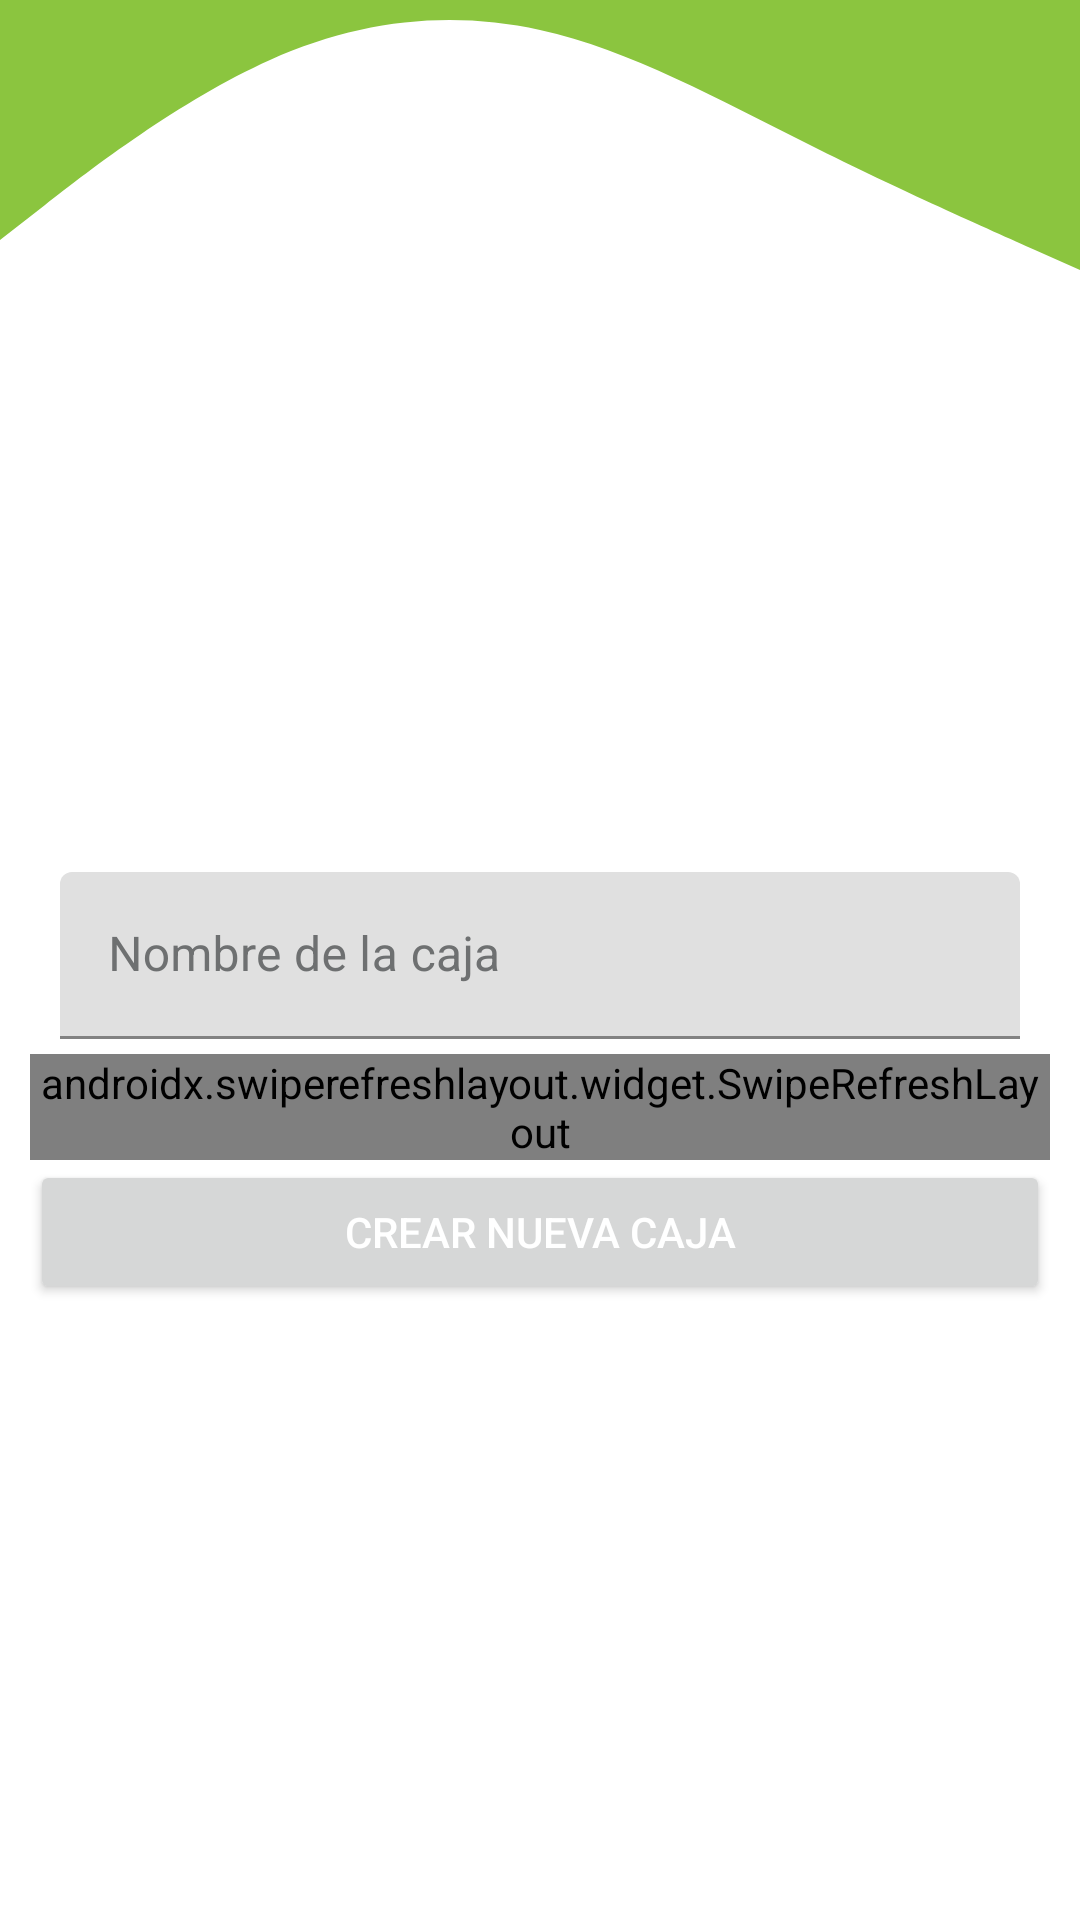

Layout XML and referenced resources for this Android screen:
<!-- AndroidManifest.xml: application theme Theme.Masfiberhome -->
<!-- res/layout/fragment_lista_cajas_nivel1.xml -->
<?xml version="1.0" encoding="utf-8"?>
<androidx.constraintlayout.widget.ConstraintLayout xmlns:android="http://schemas.android.com/apk/res/android"
    xmlns:app="http://schemas.android.com/apk/res-auto"
    xmlns:tools="http://schemas.android.com/tools"
    android:layout_width="match_parent"
    android:layout_height="match_parent"
    tools:context=".ui.listar.ListaCajasNivel1Fragment">

    <LinearLayout
        android:layout_width="match_parent"
        android:layout_height="wrap_content"
        android:orientation="vertical"
        app:layout_constraintBottom_toBottomOf="parent"
        app:layout_constraintEnd_toEndOf="parent"
        app:layout_constraintStart_toStartOf="parent"
        app:layout_constraintTop_toTopOf="parent">

        <com.google.android.material.textfield.TextInputLayout
            android:id="@+id/txtBuscar_ListaCajaNivel1"
            android:layout_width="match_parent"
            android:layout_height="match_parent"
            android:layout_marginLeft="20dp"
            android:layout_marginTop="85dp"
            android:layout_marginRight="20dp"
            android:textColorHint="@color/textColorHint"
            app:boxStrokeColor="@color/boxStrokeColor"
            app:endIconCheckable="false"
            app:hintTextColor="@color/hintTextColor"
            app:startIconTint="@color/iconos">

            <com.google.android.material.textfield.TextInputEditText
                android:layout_width="match_parent"
                android:layout_height="wrap_content"
                android:hint="Nombre de la caja" />
        </com.google.android.material.textfield.TextInputLayout>

        <androidx.swiperefreshlayout.widget.SwipeRefreshLayout
            android:id="@+id/refreshRecycler_listaCajaNivel1"
            android:layout_width="match_parent"
            android:layout_height="wrap_content"
            android:layout_marginLeft="10dp"
            android:layout_marginTop="5dp"
            android:layout_marginRight="10dp"
            android:layout_weight="1">

            <HorizontalScrollView
                android:layout_width="match_parent"
                android:layout_height="wrap_content">

                <LinearLayout
                    android:layout_width="match_parent"
                    android:layout_height="wrap_content"
                    android:orientation="vertical">

                    <LinearLayout
                        android:layout_width="match_parent"
                        android:layout_height="wrap_content"
                        android:layout_marginLeft="6dp"
                        android:layout_marginTop="5dp"
                        android:orientation="horizontal">

                        <TextView
                            android:id="@+id/textView17"
                            android:layout_width="150dp"
                            android:layout_height="wrap_content"
                            android:layout_marginRight="10dp"
                            android:text="Nombre caja"
                            android:textColor="@color/letras"
                            android:textSize="16sp"
                            android:textStyle="bold" />

                        <TextView
                            android:id="@+id/textView24"
                            android:layout_width="100dp"
                            android:layout_height="wrap_content"
                            android:layout_marginRight="10dp"
                            android:text="Abreviatura"
                            android:textColor="@color/letras"
                            android:textSize="16sp"
                            android:textStyle="bold" />

                        <TextView
                            android:id="@+id/textView16"
                            android:layout_width="250dp"
                            android:layout_height="wrap_content"
                            android:layout_marginRight="10dp"
                            android:text="Direccion"
                            android:textColor="@color/letras"
                            android:textSize="16sp"
                            android:textStyle="bold" />

                        <TextView
                            android:id="@+id/textView14"
                            android:layout_width="180dp"
                            android:layout_height="wrap_content"
                            android:layout_marginRight="10dp"
                            android:text="Referencia"
                            android:textColor="@color/letras"
                            android:textSize="16sp"
                            android:textStyle="bold" />

                        <TextView
                            android:id="@+id/textView15"
                            android:layout_width="120dp"
                            android:layout_height="wrap_content"
                            android:layout_marginRight="10dp"
                            android:text="Vlan"
                            android:textColor="@color/letras"
                            android:textSize="16sp"
                            android:textStyle="bold" />

                        <TextView
                            android:id="@+id/textView18"
                            android:layout_width="120dp"
                            android:layout_height="wrap_content"
                            android:text="Ciudad"
                            android:textColor="@color/letras"
                            android:textSize="16sp"
                            android:textStyle="bold"
                            android:layout_marginRight="10dp" />

                        <TextView
                            android:id="@+id/textView36"
                            android:layout_width="60dp"
                            android:layout_height="wrap_content"
                            android:gravity="center"
                            android:text="Hilos"
                            android:textColor="@color/letras"
                            android:textSize="16sp"
                            android:textStyle="bold" />

                    </LinearLayout>

                    <androidx.recyclerview.widget.RecyclerView
                        android:id="@+id/recyclerView_ListaCajaNivel1"
                        android:layout_width="match_parent"
                        android:layout_height="wrap_content"
                        android:layout_weight="1"
                        android:scrollbars="horizontal|vertical">

                    </androidx.recyclerview.widget.RecyclerView>
                </LinearLayout>
            </HorizontalScrollView>

        </androidx.swiperefreshlayout.widget.SwipeRefreshLayout>

        <LinearLayout
            android:layout_width="match_parent"
            android:layout_height="wrap_content"
            android:orientation="vertical">

            <Button
                android:id="@+id/btnCrearCajaNivel1_ListaCajaNivel1"
                android:layout_width="match_parent"
                android:layout_height="wrap_content"
                android:layout_marginLeft="10dp"
                android:layout_marginRight="10dp"
                android:insetBottom="6dp"
                android:text="Crear nueva Caja"
                android:textColor="@color/white" />
        </LinearLayout>

    </LinearLayout>

    <TextView
        android:id="@+id/textView13"
        android:layout_width="match_parent"
        android:layout_height="100dp"
        android:background="@drawable/fondoarriba"
        app:layout_constraintEnd_toEndOf="parent"
        app:layout_constraintStart_toStartOf="parent"
        app:layout_constraintTop_toTopOf="parent" />
</androidx.constraintlayout.widget.ConstraintLayout>
<!-- resources referenced by this layout -->
<resources>
  <color name="boxStrokeColor">#8BC53F</color>
  <color name="hintTextColor">#FF000000</color>
  <color name="iconos">#8BC53F</color>
  <color name="letras">#FF000000</color>
  <color name="textColorHint">#6E7071</color>
  <color name="white">#FFFFFFFF</color>
  <!-- drawable fondoarriba (drawable) -->
  <?xml version="1.0" encoding="utf-8"?>
  <vector xmlns:android="http://schemas.android.com/apk/res/android"
      android:width="1440dp"
      android:height="320dp"
      android:viewportWidth="1440"
      android:viewportHeight="320">
  
      <path
          android:fillColor="#8BC53F"
          android:pathData="M0,256L60,218.7C120,181,240,107,360,64C480,21,600,11,720,32C840,53,960,107,1080,154.7C1200,203,1320,245,1380,266.7L1440,288L1440,0L1380,0C1320,0,1200,0,1080,0C960,0,840,0,720,0C600,0,480,0,360,0C240,0,120,0,60,0L0,0Z" />
  </vector>
  <style name="Theme.Masfiberhome" parent="Theme.MaterialComponents.DayNight.DarkActionBar">
          
          <item name="colorPrimary">@color/botones</item>
          <item name="colorPrimaryVariant">@color/purple_700</item>
          <item name="colorOnPrimary">@color/black</item>
          
          <item name="colorSecondary">@color/teal_200</item>
          <item name="colorSecondaryVariant">@color/teal_700</item>
          <item name="colorOnSecondary">@color/black</item>
          
          <item name="android:statusBarColor" tools:targetApi="l">@color/botones</item>
          
      </style>
  <color name="botones">#8BC53F</color>
  <color name="purple_700">#FF3700B3</color>
  <color name="black">#FF000000</color>
  <color name="teal_200">#FF03DAC5</color>
  <color name="teal_700">#FF018786</color>
</resources>
